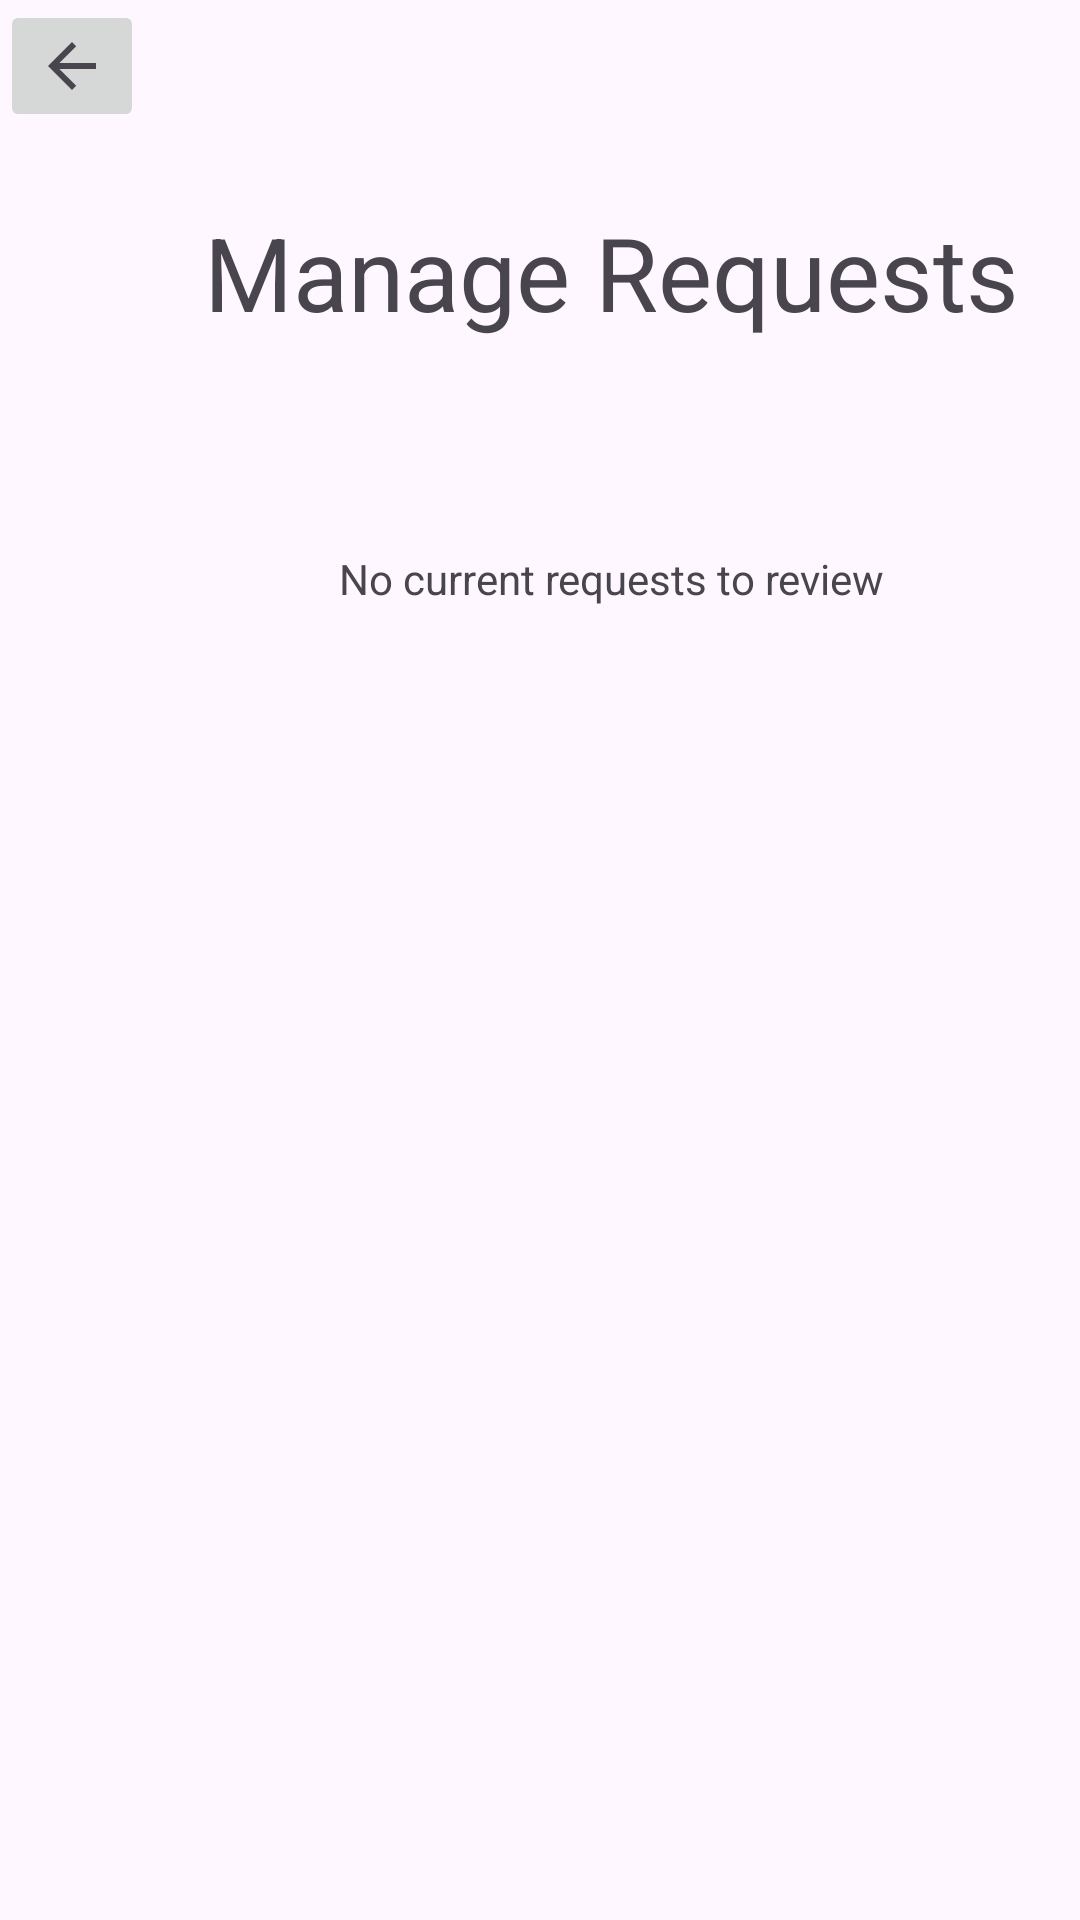

The Android layout XML behind this screen, and the referenced resources:
<!-- AndroidManifest.xml: application theme Theme.COMP2000Project -->
<!-- res/layout/activity_requests.xml -->
<?xml version="1.0" encoding="utf-8"?>
<androidx.constraintlayout.widget.ConstraintLayout xmlns:android="http://schemas.android.com/apk/res/android"
    xmlns:app="http://schemas.android.com/apk/res-auto"
    xmlns:tools="http://schemas.android.com/tools"
    android:id="@+id/main"
    android:layout_width="match_parent"
    android:layout_height="match_parent"
    tools:context=".Requests_Activity">

    <TextView
        android:id="@+id/textView19"
        android:layout_width="wrap_content"
        android:layout_height="wrap_content"
        android:layout_marginStart="68dp"
        android:layout_marginTop="68dp"
        android:text="Manage Requests"
        android:textSize="34sp"
        app:layout_constraintStart_toStartOf="parent"
        app:layout_constraintTop_toTopOf="parent" />

    <TextView
        android:id="@+id/textView20"
        android:layout_width="wrap_content"
        android:layout_height="wrap_content"
        android:layout_marginStart="113dp"
        android:layout_marginTop="70dp"
        android:text="No current requests to review"
        app:layout_constraintStart_toStartOf="parent"
        app:layout_constraintTop_toBottomOf="@+id/textView19" />

    <ImageButton
        android:id="@+id/imgbtn_backrequests"
        android:layout_width="wrap_content"
        android:layout_height="wrap_content"
        app:srcCompat="?attr/actionModeCloseDrawable"
        tools:layout_editor_absoluteX="20dp"
        tools:layout_editor_absoluteY="14dp" />
</androidx.constraintlayout.widget.ConstraintLayout>
<!-- resources referenced by this layout -->
<resources>
  <style name="Theme.COMP2000Project" parent="Base.Theme.COMP2000Project" />
  <style name="Base.Theme.COMP2000Project" parent="Theme.Material3.DayNight.NoActionBar">
          
          
      </style>
</resources>
